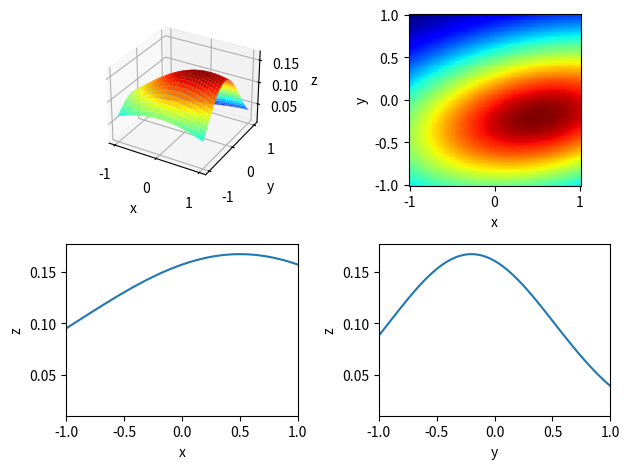

Generate this figure with matplotlib:
import matplotlib.pyplot as plt
from matplotlib.gridspec import GridSpec
from mpl_toolkits.mplot3d import Axes3D

import numpy as np

from scipy.stats import expon, multivariate_normal

x = np.linspace(-1, 1, 101)
y = np.linspace(-1, 1, 101)
_x, _y = np.meshgrid(x, y, indexing='ij')
z = multivariate_normal([0.5, -0.2], [[2.0, 0.3], [0.3, 0.5]]).pdf(np.c_[_x.ravel(), _y.ravel()])
xz = z.reshape(x.size, y.size).max(axis=1)
yz = z.reshape(x.size, y.size).max(axis=0)

gs = GridSpec(2, 2)
fig = plt.figure()
ax = fig.add_subplot(gs[0, 0], projection='3d')
ax.plot_surface(_x, _y, z.reshape(x.size, y.size), cmap='jet')
ax.set_xlabel('x')
ax.set_ylabel('y')
ax.set_zlabel('z')

ax = fig.add_subplot(gs[0, 1], aspect='equal')
ax.pcolormesh(_x, _y, z.reshape(x.size, y.size), cmap='jet')
ax.set_xlabel('x')
ax.set_ylabel('y')

ax = fig.add_subplot(gs[1, 0])
ax.plot(x, xz)
ax.axis([-1., 1., z.min(), z.max() + 0.01])
ax.set_xlabel('x')
ax.set_ylabel('z')

ax = fig.add_subplot(gs[1, 1])
ax.plot(y, yz)
ax.axis([-1., 1., z.min(), z.max() + 0.01])
ax.set_xlabel('y')
ax.set_ylabel('z')

plt.tight_layout()
plt.show()
# plt.savefig('img1.png')
